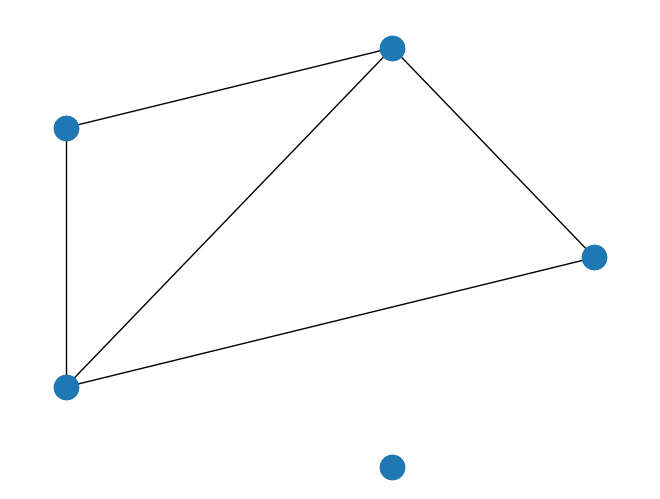

The script that saved this image:
#!/usr/bin/env python
# -*- coding: utf-8 -*-
# @Time    : 2021/11/14 10:39
# @Author  : wuhao
# @Email   : guess?????
# @File    : test2222.py
from math import e
from math import log
from networkx.algorithms.connectivity import minimum_st_node_cut, minimum_node_cut
from networkx.algorithms.flow import shortest_augmenting_path
from networkx.algorithms.flow import shortest_augmenting_path
from networkx.algorithms.connectivity import minimum_st_node_cut

from networkx.algorithms.connectivity import local_edge_connectivity
from networkx.algorithms.connectivity import local_node_connectivity
import networkx as nx
import matplotlib.pyplot as plt
from networkx import laplacian_matrix
from numpy import array
import numpy as np
from networkx.algorithms import approximation as approx
from networkx.algorithms.connectivity import minimum_st_node_cut
import  pandas as pd
G = nx.Graph()
G.add_node("A",desc="A")
G.add_node("B",desc="B")
G.add_node("C",desc="C")
G.add_node("D",desc="D")
G.add_node("E",desc="E")
# G.add_node("F",desc="F")
# G.add_node("G",desc="G")
G.add_edges_from([("A","B") ,("A" ,"D") ,("C" ,"B") ,("C" ,"D"),("B" ,"D")])

pos = nx.circular_layout(G)
nx.draw(G,pos)
mode_labels = nx.get_node_attributes(G,'desc')
nx.draw_networkx_nodes(G,pos,label=mode_labels)
plt.show()
number_one = nx.number_connected_components(G)
S = [G.subgraph(c).copy() for c in nx.connected_components(G)]

short_length = nx.global_efficiency(G)
print("最短路径：", short_length)
# print("连通分量：", len(S))
# print("连通分量_one：", number_one)
# for subgraphValue in S:
#     print(len(subgraphValue.nodes()))
# listnodes=[]
# for subgraphValue in S:
#     listnodes.append(len(subgraphValue.nodes()))
# print(listnodes)



# S = [G.subgraph(c).copy() for c in nx.connected_components(G)]
# print(S)









dl = {'city_name': ["陵水黎族自治县",
"三亚",
"乌鲁木齐",
"乌鲁木齐",
"塔城地区",
"塔城地区",
"塔城地区23"
],'city_id_name': ["三亚",
"陵水黎族自治县",
"伊犁哈萨克自治州",
"伊犁哈萨克自治州",
"伊犁哈萨克自治州",
"伊犁哈萨克自治州",
"伊犁哈萨克自治州2"
], 'num': ["0.072079412",
"0.073874935",
"0.063966713",
"0.061093335",
"0.057984026",
"0.052908595",
"0.052908595"
]}

def average_data(df):
    """
    :param df:
    :return:
    """
    if len(df.values) > 1:
        numValue = 0
        for i in df.values:
            numValue += float(i)
        return numValue/2
    else:
        return float(df.values)
# dataframe1 = pd.DataFrame(dl, index=[0,1,2,3,4,5,6])  # 这里注意后加的索引值得跟字典里的值数一样
#
# print(dataframe1)
# print("===========================================")
#
# dataframe4 = dataframe1.groupby(['city_id_name','city_name'])['num'].apply(average_data)
# dataframe4 = dataframe4.reset_index()
# print(dataframe4)
# G.add_node("E")
# - `node_size`: 指定节点的尺寸大小(默认是300，单位未知，就是上图中那么大的点)
# - `node_color`: 指定节点的颜色 (默认是红色，可以用字符串简单标识颜色，例如'r'为红色，'b'为绿色等，具体可查看手册)
# - `node_shape`: 节点的形状（默认是圆形，用字符串'o'标识，具体可查看手册）
# - `alpha`: 透明度 (默认是1.0，不透明，0为完全透明)
# - `width`: 边的宽度 (默认为1.0)
# - `edge_color`: 边的颜色(默认为黑色)
# - `style`: 边的样式(默认为实现，可选： solid|dashed|dotted,dashdot)
# - `with_labels`: 节点是否带标签（默认为True）
# - `font_size`: 节点标签字体大小 (默认为12)
# - `font_color`: 节点标签字体颜色（默认为黑色）

# pos = nx.circular_layout(G)
# nx.draw(G,pos)
# mode_labels = nx.get_node_attributes(G,'desc')
# nx.draw_networkx_nodes(G,pos,label=mode_labels)
# plt.show()
#
# S = [G.subgraph(c).copy() for c in nx.connected_components(G)]
# print(S)



# print(nx.closeness_centrality(G))  #贴近中心度
# n=0
# for val in nx.closeness_centrality(G).values():
#     n += val
# print(n)
# print(nx.betweenness_centrality(G))  #介数中心性
# print(nx.eigenvector_centrality(G))  #特征向量中心性
# print(nx.diameter(G))  #直径



# for xxxx in S:
#     print(xxxx)
#     nx.draw_spectral(xxxx)
# degreeValue= G.degree()
# print(degreeValue)
# for i in degreeValue:
#     print(i[1])

# S = [G.subgraph(c).copy() for c in nx.connected_components(G)]
#
# for i in S:
#     print(i)







# print(nx.average_shortest_path_length(G))
#
# for C in (G.subgraph(c).copy() for c in nx.connected_components(G)):
#     print(nx.average_shortest_path_length(C))

# print(len(nx.minimum_edge_cut(G)))
# allNodes = np.array(G.nodes())
# length  = dict(nx.all_pairs_dijkstra_path_length(G))
# indexColMoveIn =0.073898088
# indexColMoveOut = 0.07026073488
# valueColThree = (indexColMoveIn + indexColMoveOut) / 2

# print(valueColThree)

# sum = 0
# for i in range(G.number_of_nodes()):
#     for j in range(G.number_of_nodes()):
#         sum =sum  + length[allNodes[i]][allNodes[j]]
# print(sum)

# thresholdValue = np.arange(0, 0.25, 0.01)
# print(thresholdValue)


# allNodes = np.array(G.nodes())
# AEC_LastValue = []
# for i in range(0, G.number_of_nodes()):
#     for j in range(i + 1, G.number_of_nodes()):
#         print(allNodes[i], allNodes[j])
#         AEC_EveryValue = nx.edge_connectivity(G, allNodes[i], allNodes[j])
#         AEC_LastValue.append(AEC_EveryValue)
# AEC_LastValue.sort()
# print(AEC_LastValue[0])
